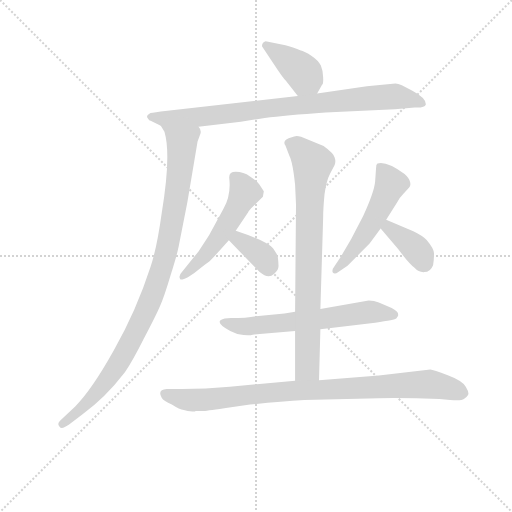
t = 0.00 s
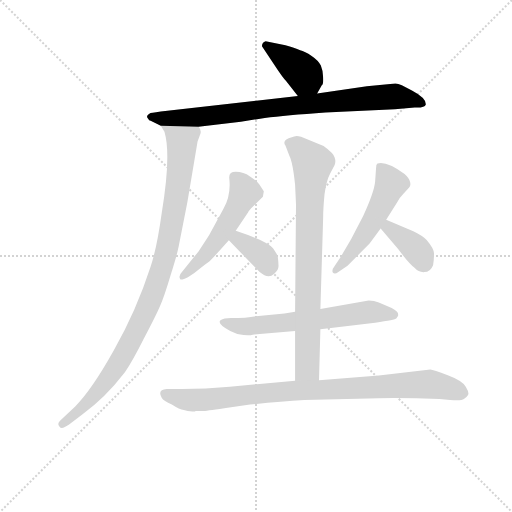
t = 1.55 s
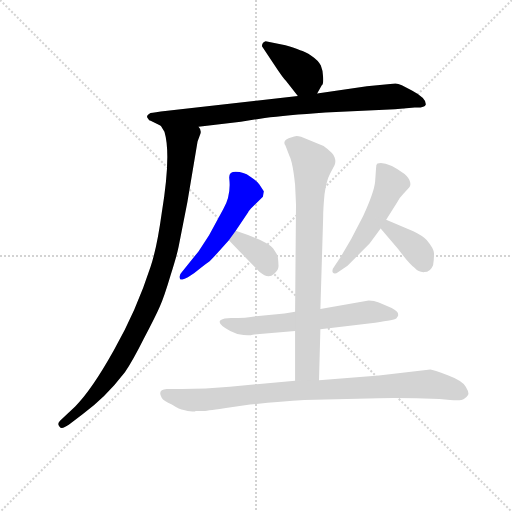
t = 3.09 s
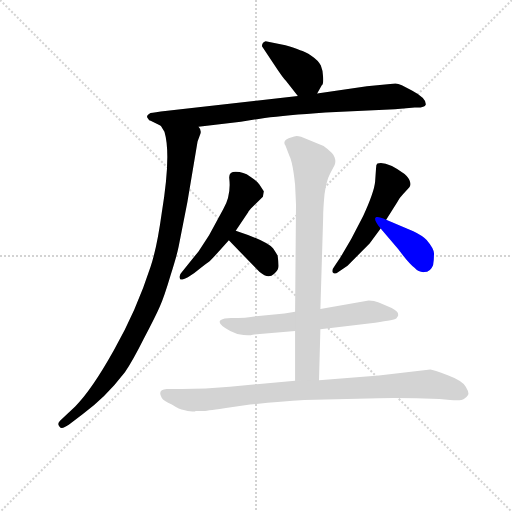
t = 4.64 s
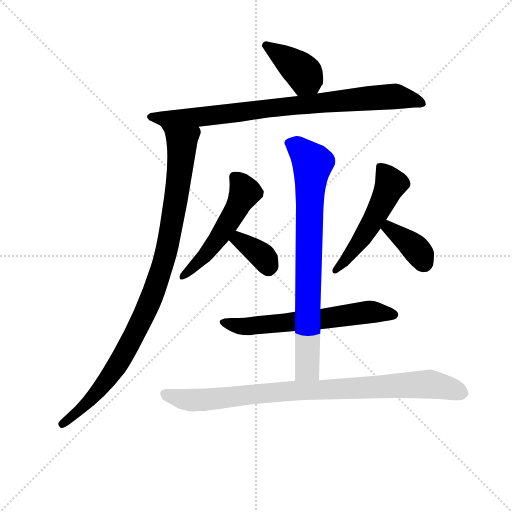
t = 6.18 s
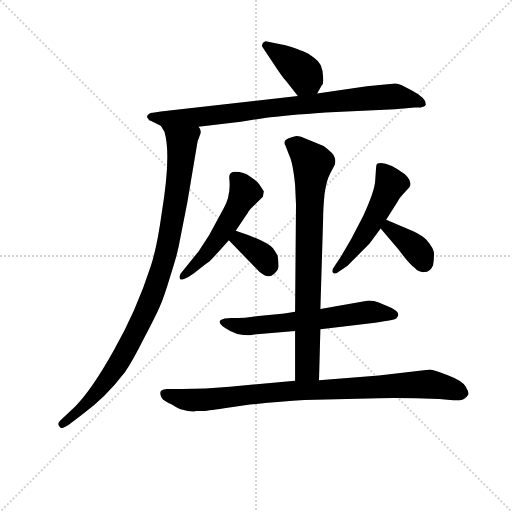
t = 7.73 s

The animated SVG that drew these frames (rendered in a browser with its animation timeline set to each time). Animation: 10 CSS @keyframes rules; one cycle of 7.73 s.

<svg version="1.1" viewBox="0 0 1024 1024" xmlns="http://www.w3.org/2000/svg">
  <g stroke="lightgray" stroke-dasharray="1,1" stroke-width="1" transform="scale(4, 4)">
    <line x1="0" y1="0" x2="256" y2="256"></line>
    <line x1="256" y1="0" x2="0" y2="256"></line>
    <line x1="128" y1="0" x2="128" y2="256"></line>
    <line x1="0" y1="128" x2="256" y2="128"></line>
  </g>
<g transform="scale(0.92, -0.92) translate(60, -900)">
   <style type="text/css">
    @keyframes keyframes0 {
      from {
       stroke: blue;
       stroke-dashoffset: 391;
       stroke-width: 128;
       }
       56% {
       animation-timing-function: step-end;
       stroke: blue;
       stroke-dashoffset: 0;
       stroke-width: 128;
       }
       to {
       stroke: black;
       stroke-width: 1024;
       }
       }
       #make-me-a-hanzi-animation-0 {
         animation: keyframes0 0.568197s both;
         animation-delay: 0.000000s;
         animation-timing-function: linear;
       }
    @keyframes keyframes1 {
      from {
       stroke: blue;
       stroke-dashoffset: 847;
       stroke-width: 128;
       }
       73% {
       animation-timing-function: step-end;
       stroke: blue;
       stroke-dashoffset: 0;
       stroke-width: 128;
       }
       to {
       stroke: black;
       stroke-width: 1024;
       }
       }
       #make-me-a-hanzi-animation-1 {
         animation: keyframes1 0.939290s both;
         animation-delay: 0.568197s;
         animation-timing-function: linear;
       }
    @keyframes keyframes2 {
      from {
       stroke: blue;
       stroke-dashoffset: 992;
       stroke-width: 128;
       }
       76% {
       animation-timing-function: step-end;
       stroke: blue;
       stroke-dashoffset: 0;
       stroke-width: 128;
       }
       to {
       stroke: black;
       stroke-width: 1024;
       }
       }
       #make-me-a-hanzi-animation-2 {
         animation: keyframes2 1.057292s both;
         animation-delay: 1.507487s;
         animation-timing-function: linear;
       }
    @keyframes keyframes3 {
      from {
       stroke: blue;
       stroke-dashoffset: 526;
       stroke-width: 128;
       }
       63% {
       animation-timing-function: step-end;
       stroke: blue;
       stroke-dashoffset: 0;
       stroke-width: 128;
       }
       to {
       stroke: black;
       stroke-width: 1024;
       }
       }
       #make-me-a-hanzi-animation-3 {
         animation: keyframes3 0.678060s both;
         animation-delay: 2.564779s;
         animation-timing-function: linear;
       }
    @keyframes keyframes4 {
      from {
       stroke: blue;
       stroke-dashoffset: 356;
       stroke-width: 128;
       }
       54% {
       animation-timing-function: step-end;
       stroke: blue;
       stroke-dashoffset: 0;
       stroke-width: 128;
       }
       to {
       stroke: black;
       stroke-width: 1024;
       }
       }
       #make-me-a-hanzi-animation-4 {
         animation: keyframes4 0.539714s both;
         animation-delay: 3.242839s;
         animation-timing-function: linear;
       }
    @keyframes keyframes5 {
      from {
       stroke: blue;
       stroke-dashoffset: 522;
       stroke-width: 128;
       }
       63% {
       animation-timing-function: step-end;
       stroke: blue;
       stroke-dashoffset: 0;
       stroke-width: 128;
       }
       to {
       stroke: black;
       stroke-width: 1024;
       }
       }
       #make-me-a-hanzi-animation-5 {
         animation: keyframes5 0.674805s both;
         animation-delay: 3.782552s;
         animation-timing-function: linear;
       }
    @keyframes keyframes6 {
      from {
       stroke: blue;
       stroke-dashoffset: 375;
       stroke-width: 128;
       }
       55% {
       animation-timing-function: step-end;
       stroke: blue;
       stroke-dashoffset: 0;
       stroke-width: 128;
       }
       to {
       stroke: black;
       stroke-width: 1024;
       }
       }
       #make-me-a-hanzi-animation-6 {
         animation: keyframes6 0.555176s both;
         animation-delay: 4.457357s;
         animation-timing-function: linear;
       }
    @keyframes keyframes7 {
      from {
       stroke: blue;
       stroke-dashoffset: 622;
       stroke-width: 128;
       }
       67% {
       animation-timing-function: step-end;
       stroke: blue;
       stroke-dashoffset: 0;
       stroke-width: 128;
       }
       to {
       stroke: black;
       stroke-width: 1024;
       }
       }
       #make-me-a-hanzi-animation-7 {
         animation: keyframes7 0.756185s both;
         animation-delay: 5.012533s;
         animation-timing-function: linear;
       }
    @keyframes keyframes8 {
      from {
       stroke: blue;
       stroke-dashoffset: 799;
       stroke-width: 128;
       }
       72% {
       animation-timing-function: step-end;
       stroke: blue;
       stroke-dashoffset: 0;
       stroke-width: 128;
       }
       to {
       stroke: black;
       stroke-width: 1024;
       }
       }
       #make-me-a-hanzi-animation-8 {
         animation: keyframes8 0.900228s both;
         animation-delay: 5.768717s;
         animation-timing-function: linear;
       }
    @keyframes keyframes9 {
      from {
       stroke: blue;
       stroke-dashoffset: 907;
       stroke-width: 128;
       }
       75% {
       animation-timing-function: step-end;
       stroke: blue;
       stroke-dashoffset: 0;
       stroke-width: 128;
       }
       to {
       stroke: black;
       stroke-width: 1024;
       }
       }
       #make-me-a-hanzi-animation-9 {
         animation: keyframes9 0.988118s both;
         animation-delay: 6.668945s;
         animation-timing-function: linear;
       }
</style>
<path d="M 629.5 696.5 L 639.5 714.5 Q 643.5 717.5 642.5 731.5 Q 642.5 745.5 637.5 757.5 Q 632.5 768.5 617.5 778.5 Q 602.5 787.5 592.5 790.5 Q 580.5 796.5 560.5 801.5 L 517.5 810.5 Q 509.5 808.5 509.5 799.5 L 535.5 760.5 Q 554.5 731.5 561.5 724.5 L 587.5 691.5 C 606.5 667.5 614.5 670.5 629.5 696.5 Z" fill="lightgray"></path> 
<path d="M 371.5 624.5 L 463.5 635.5 L 515.5 643.5 Q 560.5 649.5 647.5 655.5 L 798.5 662.5 L 841.5 666.5 Q 863.5 665.5 865.5 672.5 Q 867.5 686.5 835.5 703.5 L 813.5 714.5 Q 805.5 718.5 799.5 718.5 L 737.5 712.5 L 629.5 696.5 L 587.5 691.5 L 289.5 657.5 Q 266.5 654.5 265.5 653.5 Q 255.5 648.5 262.5 641.5 Q 263.5 638.5 267.5 637.5 L 289.5 626.5 L 371.5 624.5 Z" fill="lightgray"></path> 
<path d="M 289.5 626.5 L 297.5 613.5 Q 312.5 563.5 291.5 436.5 Q 281.5 363.5 267.5 320.5 Q 236.5 224.5 187.5 138.5 Q 139.5 52.5 103.5 16.5 L 70.5 -14.5 Q 63.5 -21.5 69.5 -27.5 Q 73.5 -34.5 89.5 -23.5 L 119.5 -0.5 Q 168.5 34.5 211.5 90.5 Q 228.5 115.5 252.5 163.5 Q 277.5 210.5 287.5 233.5 Q 297.5 256.5 310.5 300.5 Q 324.5 344.5 328.5 364.5 L 347.5 461.5 L 369.5 592.5 L 375.5 608.5 Q 378.5 617.5 371.5 624.5 C 369.5 654.5 276.5 653.5 289.5 626.5 Z" fill="lightgray"></path> 
<path d="M 452.5 398.5 L 479.5 438.5 Q 479.5 439.5 485.5 446.5 L 511.5 472.5 L 513.5 484.5 L 503.5 499.5 Q 498.5 506.5 483.5 516.5 Q 469.5 526.5 452.5 526.5 Q 436.5 526.5 438.5 511.5 Q 442.5 474.5 425.5 445.5 L 394.5 388.5 L 371.5 353.5 L 335.5 308.5 Q 327.5 300.5 331.5 293.5 Q 333.5 289.5 348.5 297.5 L 362.5 306.5 Q 388.5 327.5 393.5 330.5 Q 398.5 333.5 437.5 377.5 L 452.5 398.5 Z" fill="lightgray"></path> 
<path d="M 437.5 377.5 L 504.5 308.5 Q 523.5 292.5 535.5 304.5 Q 545.5 311.5 545.5 321.5 Q 545.5 330.5 543.5 344.5 Q 541.5 348.5 533.5 360.5 Q 516.5 377.5 452.5 398.5 C 424.5 407.5 416.5 399.5 437.5 377.5 Z" fill="lightgray"></path> 
<path d="M 779.5 422.5 L 803.5 460.5 Q 808.5 470.5 816.5 478.5 L 829.5 492.5 Q 833.5 496.5 831.5 504.5 Q 829.5 512.5 819.5 521.5 Q 780.5 550.5 760.5 544.5 Q 757.5 542.5 757.5 534.5 L 755.5 505.5 Q 753.5 482.5 729.5 430.5 L 703.5 380.5 L 679.5 339.5 L 667.5 321.5 Q 660.5 312.5 663.5 307.5 Q 667.5 302.5 675.5 308.5 L 695.5 322.5 L 743.5 370.5 L 767.5 403.5 L 779.5 422.5 Z" fill="lightgray"></path> 
<path d="M 838.5 397.5 L 779.5 422.5 C 751.5 434.5 748.5 426.5 767.5 403.5 L 805.5 358.5 Q 829.5 326.5 840.5 318.5 Q 850.5 307.5 862.5 308.5 Q 875.5 308.5 881.5 323.5 Q 883.5 336.5 883.5 347.5 Q 884.5 358.5 867.5 378.5 Q 857.5 388.5 838.5 397.5 Z" fill="lightgray"></path> 
<path d="M 636.5 184.5 L 755.5 198.5 Q 799.5 204.5 801.5 207.5 L 805.5 213.5 L 805.5 216.5 Q 806.5 222.5 791.5 230.5 L 763.5 242.5 Q 753.5 246.5 741.5 246.5 L 636.5 228.5 L 581.5 222.5 L 558.5 218.5 L 496.5 212.5 Q 475.5 208.5 442.5 208.5 L 428.5 207.5 Q 401.5 201.5 440.5 180.5 Q 455.5 172.5 469.5 171.5 Q 484.5 170.5 489.5 172.5 L 581.5 180.5 L 636.5 184.5 Z" fill="lightgray"></path> 
<path d="M 633.5 73.5 L 636.5 184.5 L 636.5 228.5 L 642.5 426.5 Q 642.5 446.5 645.5 477.5 Q 649.5 507.5 657.5 522.5 L 667.5 541.5 Q 670.5 548.5 667.5 557.5 Q 665.5 566.5 643.5 582.5 L 594.5 602.5 Q 585.5 605.5 579.5 603.5 L 567.5 599.5 Q 553.5 593.5 560.5 583.5 L 569.5 560.5 Q 576.5 546.5 581.5 498.5 L 583.5 455.5 L 581.5 222.5 L 581.5 180.5 L 581.5 72.5 C 581.5 42.5 632.5 43.5 633.5 73.5 Z" fill="lightgray"></path> 
<path d="M 291.5 35.5 Q 295.5 28.5 313.5 20.5 Q 330.5 9.5 339.5 8.5 Q 349.5 4.5 363.5 5.5 L 365.5 6.5 L 379.5 6.5 Q 380.5 5.5 427.5 12.5 L 483.5 20.5 Q 549.5 27.5 601.5 30.5 L 763.5 34.5 Q 826.5 35.5 895.5 32.5 L 918.5 30.5 Q 943.5 28.5 948.5 32.5 Q 954.5 36.5 957.5 41.5 Q 960.5 46.5 952.5 59.5 Q 945.5 72.5 913.5 84.5 Q 881.5 95.5 875.5 96.5 L 763.5 83.5 L 633.5 73.5 L 581.5 72.5 L 439.5 59.5 Q 386.5 54.5 335.5 54.5 L 302.5 54.5 Q 281.5 53.5 291.5 35.5 Z" fill="lightgray"></path> 
      <clipPath id="make-me-a-hanzi-clip-0">
      <path d="M 629.5 696.5 L 639.5 714.5 Q 643.5 717.5 642.5 731.5 Q 642.5 745.5 637.5 757.5 Q 632.5 768.5 617.5 778.5 Q 602.5 787.5 592.5 790.5 Q 580.5 796.5 560.5 801.5 L 517.5 810.5 Q 509.5 808.5 509.5 799.5 L 535.5 760.5 Q 554.5 731.5 561.5 724.5 L 587.5 691.5 C 606.5 667.5 614.5 670.5 629.5 696.5 Z" fill="lightgray"></path>
      </clipPath>
      <path clip-path="url(#make-me-a-hanzi-clip-0)" d="M 522.5 798.5 L 601.5 739.5 L 593.5 704.5 " fill="none" id="make-me-a-hanzi-animation-0" stroke-dasharray="263 526" stroke-linecap="round"></path>

      <clipPath id="make-me-a-hanzi-clip-1">
      <path d="M 371.5 624.5 L 463.5 635.5 L 515.5 643.5 Q 560.5 649.5 647.5 655.5 L 798.5 662.5 L 841.5 666.5 Q 863.5 665.5 865.5 672.5 Q 867.5 686.5 835.5 703.5 L 813.5 714.5 Q 805.5 718.5 799.5 718.5 L 737.5 712.5 L 629.5 696.5 L 587.5 691.5 L 289.5 657.5 Q 266.5 654.5 265.5 653.5 Q 255.5 648.5 262.5 641.5 Q 263.5 638.5 267.5 637.5 L 289.5 626.5 L 371.5 624.5 Z" fill="lightgray"></path>
      </clipPath>
      <path clip-path="url(#make-me-a-hanzi-clip-1)" d="M 270.5 645.5 L 392.5 647.5 L 550.5 668.5 L 794.5 690.5 L 857.5 675.5 " fill="none" id="make-me-a-hanzi-animation-1" stroke-dasharray="719 1438" stroke-linecap="round"></path>

      <clipPath id="make-me-a-hanzi-clip-2">
      <path d="M 289.5 626.5 L 297.5 613.5 Q 312.5 563.5 291.5 436.5 Q 281.5 363.5 267.5 320.5 Q 236.5 224.5 187.5 138.5 Q 139.5 52.5 103.5 16.5 L 70.5 -14.5 Q 63.5 -21.5 69.5 -27.5 Q 73.5 -34.5 89.5 -23.5 L 119.5 -0.5 Q 168.5 34.5 211.5 90.5 Q 228.5 115.5 252.5 163.5 Q 277.5 210.5 287.5 233.5 Q 297.5 256.5 310.5 300.5 Q 324.5 344.5 328.5 364.5 L 347.5 461.5 L 369.5 592.5 L 375.5 608.5 Q 378.5 617.5 371.5 624.5 C 369.5 654.5 276.5 653.5 289.5 626.5 Z" fill="lightgray"></path>
      </clipPath>
      <path clip-path="url(#make-me-a-hanzi-clip-2)" d="M 296.5 621.5 L 335.5 590.5 L 335.5 575.5 L 314.5 417.5 L 286.5 298.5 L 237.5 182.5 L 189.5 97.5 L 137.5 31.5 L 75.5 -21.5 " fill="none" id="make-me-a-hanzi-animation-2" stroke-dasharray="864 1728" stroke-linecap="round"></path>

      <clipPath id="make-me-a-hanzi-clip-3">
      <path d="M 452.5 398.5 L 479.5 438.5 Q 479.5 439.5 485.5 446.5 L 511.5 472.5 L 513.5 484.5 L 503.5 499.5 Q 498.5 506.5 483.5 516.5 Q 469.5 526.5 452.5 526.5 Q 436.5 526.5 438.5 511.5 Q 442.5 474.5 425.5 445.5 L 394.5 388.5 L 371.5 353.5 L 335.5 308.5 Q 327.5 300.5 331.5 293.5 Q 333.5 289.5 348.5 297.5 L 362.5 306.5 Q 388.5 327.5 393.5 330.5 Q 398.5 333.5 437.5 377.5 L 452.5 398.5 Z" fill="lightgray"></path>
      </clipPath>
      <path clip-path="url(#make-me-a-hanzi-clip-3)" d="M 449.5 514.5 L 472.5 481.5 L 455.5 447.5 L 404.5 367.5 L 363.5 320.5 L 335.5 300.5 " fill="none" id="make-me-a-hanzi-animation-3" stroke-dasharray="398 796" stroke-linecap="round"></path>

      <clipPath id="make-me-a-hanzi-clip-4">
      <path d="M 437.5 377.5 L 504.5 308.5 Q 523.5 292.5 535.5 304.5 Q 545.5 311.5 545.5 321.5 Q 545.5 330.5 543.5 344.5 Q 541.5 348.5 533.5 360.5 Q 516.5 377.5 452.5 398.5 C 424.5 407.5 416.5 399.5 437.5 377.5 Z" fill="lightgray"></path>
      </clipPath>
      <path clip-path="url(#make-me-a-hanzi-clip-4)" d="M 447.5 378.5 L 460.5 379.5 L 507.5 345.5 L 521.5 320.5 " fill="none" id="make-me-a-hanzi-animation-4" stroke-dasharray="228 456" stroke-linecap="round"></path>

      <clipPath id="make-me-a-hanzi-clip-5">
      <path d="M 779.5 422.5 L 803.5 460.5 Q 808.5 470.5 816.5 478.5 L 829.5 492.5 Q 833.5 496.5 831.5 504.5 Q 829.5 512.5 819.5 521.5 Q 780.5 550.5 760.5 544.5 Q 757.5 542.5 757.5 534.5 L 755.5 505.5 Q 753.5 482.5 729.5 430.5 L 703.5 380.5 L 679.5 339.5 L 667.5 321.5 Q 660.5 312.5 663.5 307.5 Q 667.5 302.5 675.5 308.5 L 695.5 322.5 L 743.5 370.5 L 767.5 403.5 L 779.5 422.5 Z" fill="lightgray"></path>
      </clipPath>
      <path clip-path="url(#make-me-a-hanzi-clip-5)" d="M 766.5 537.5 L 782.5 515.5 L 787.5 495.5 L 738.5 399.5 L 692.5 335.5 L 669.5 313.5 " fill="none" id="make-me-a-hanzi-animation-5" stroke-dasharray="394 788" stroke-linecap="round"></path>

      <clipPath id="make-me-a-hanzi-clip-6">
      <path d="M 838.5 397.5 L 779.5 422.5 C 751.5 434.5 748.5 426.5 767.5 403.5 L 805.5 358.5 Q 829.5 326.5 840.5 318.5 Q 850.5 307.5 862.5 308.5 Q 875.5 308.5 881.5 323.5 Q 883.5 336.5 883.5 347.5 Q 884.5 358.5 867.5 378.5 Q 857.5 388.5 838.5 397.5 Z" fill="lightgray"></path>
      </clipPath>
      <path clip-path="url(#make-me-a-hanzi-clip-6)" d="M 782.5 413.5 L 785.5 404.5 L 848.5 354.5 L 862.5 328.5 " fill="none" id="make-me-a-hanzi-animation-6" stroke-dasharray="247 494" stroke-linecap="round"></path>

      <clipPath id="make-me-a-hanzi-clip-7">
      <path d="M 636.5 184.5 L 755.5 198.5 Q 799.5 204.5 801.5 207.5 L 805.5 213.5 L 805.5 216.5 Q 806.5 222.5 791.5 230.5 L 763.5 242.5 Q 753.5 246.5 741.5 246.5 L 636.5 228.5 L 581.5 222.5 L 558.5 218.5 L 496.5 212.5 Q 475.5 208.5 442.5 208.5 L 428.5 207.5 Q 401.5 201.5 440.5 180.5 Q 455.5 172.5 469.5 171.5 Q 484.5 170.5 489.5 172.5 L 581.5 180.5 L 636.5 184.5 Z" fill="lightgray"></path>
      </clipPath>
      <path clip-path="url(#make-me-a-hanzi-clip-7)" d="M 432.5 192.5 L 526.5 194.5 L 738.5 221.5 L 796.5 215.5 " fill="none" id="make-me-a-hanzi-animation-7" stroke-dasharray="494 988" stroke-linecap="round"></path>

      <clipPath id="make-me-a-hanzi-clip-8">
      <path d="M 633.5 73.5 L 636.5 184.5 L 636.5 228.5 L 642.5 426.5 Q 642.5 446.5 645.5 477.5 Q 649.5 507.5 657.5 522.5 L 667.5 541.5 Q 670.5 548.5 667.5 557.5 Q 665.5 566.5 643.5 582.5 L 594.5 602.5 Q 585.5 605.5 579.5 603.5 L 567.5 599.5 Q 553.5 593.5 560.5 583.5 L 569.5 560.5 Q 576.5 546.5 581.5 498.5 L 583.5 455.5 L 581.5 222.5 L 581.5 180.5 L 581.5 72.5 C 581.5 42.5 632.5 43.5 633.5 73.5 Z" fill="lightgray"></path>
      </clipPath>
      <path clip-path="url(#make-me-a-hanzi-clip-8)" d="M 568.5 589.5 L 585.5 581.5 L 619.5 544.5 L 611.5 400.5 L 608.5 99.5 L 587.5 80.5 " fill="none" id="make-me-a-hanzi-animation-8" stroke-dasharray="671 1342" stroke-linecap="round"></path>

      <clipPath id="make-me-a-hanzi-clip-9">
      <path d="M 291.5 35.5 Q 295.5 28.5 313.5 20.5 Q 330.5 9.5 339.5 8.5 Q 349.5 4.5 363.5 5.5 L 365.5 6.5 L 379.5 6.5 Q 380.5 5.5 427.5 12.5 L 483.5 20.5 Q 549.5 27.5 601.5 30.5 L 763.5 34.5 Q 826.5 35.5 895.5 32.5 L 918.5 30.5 Q 943.5 28.5 948.5 32.5 Q 954.5 36.5 957.5 41.5 Q 960.5 46.5 952.5 59.5 Q 945.5 72.5 913.5 84.5 Q 881.5 95.5 875.5 96.5 L 763.5 83.5 L 633.5 73.5 L 581.5 72.5 L 439.5 59.5 Q 386.5 54.5 335.5 54.5 L 302.5 54.5 Q 281.5 53.5 291.5 35.5 Z" fill="lightgray"></path>
      </clipPath>
      <path clip-path="url(#make-me-a-hanzi-clip-9)" d="M 299.5 43.5 L 340.5 31.5 L 381.5 30.5 L 575.5 51.5 L 857.5 64.5 L 895.5 61.5 L 944.5 45.5 " fill="none" id="make-me-a-hanzi-animation-9" stroke-dasharray="779 1558" stroke-linecap="round"></path>

</g>
</svg>
